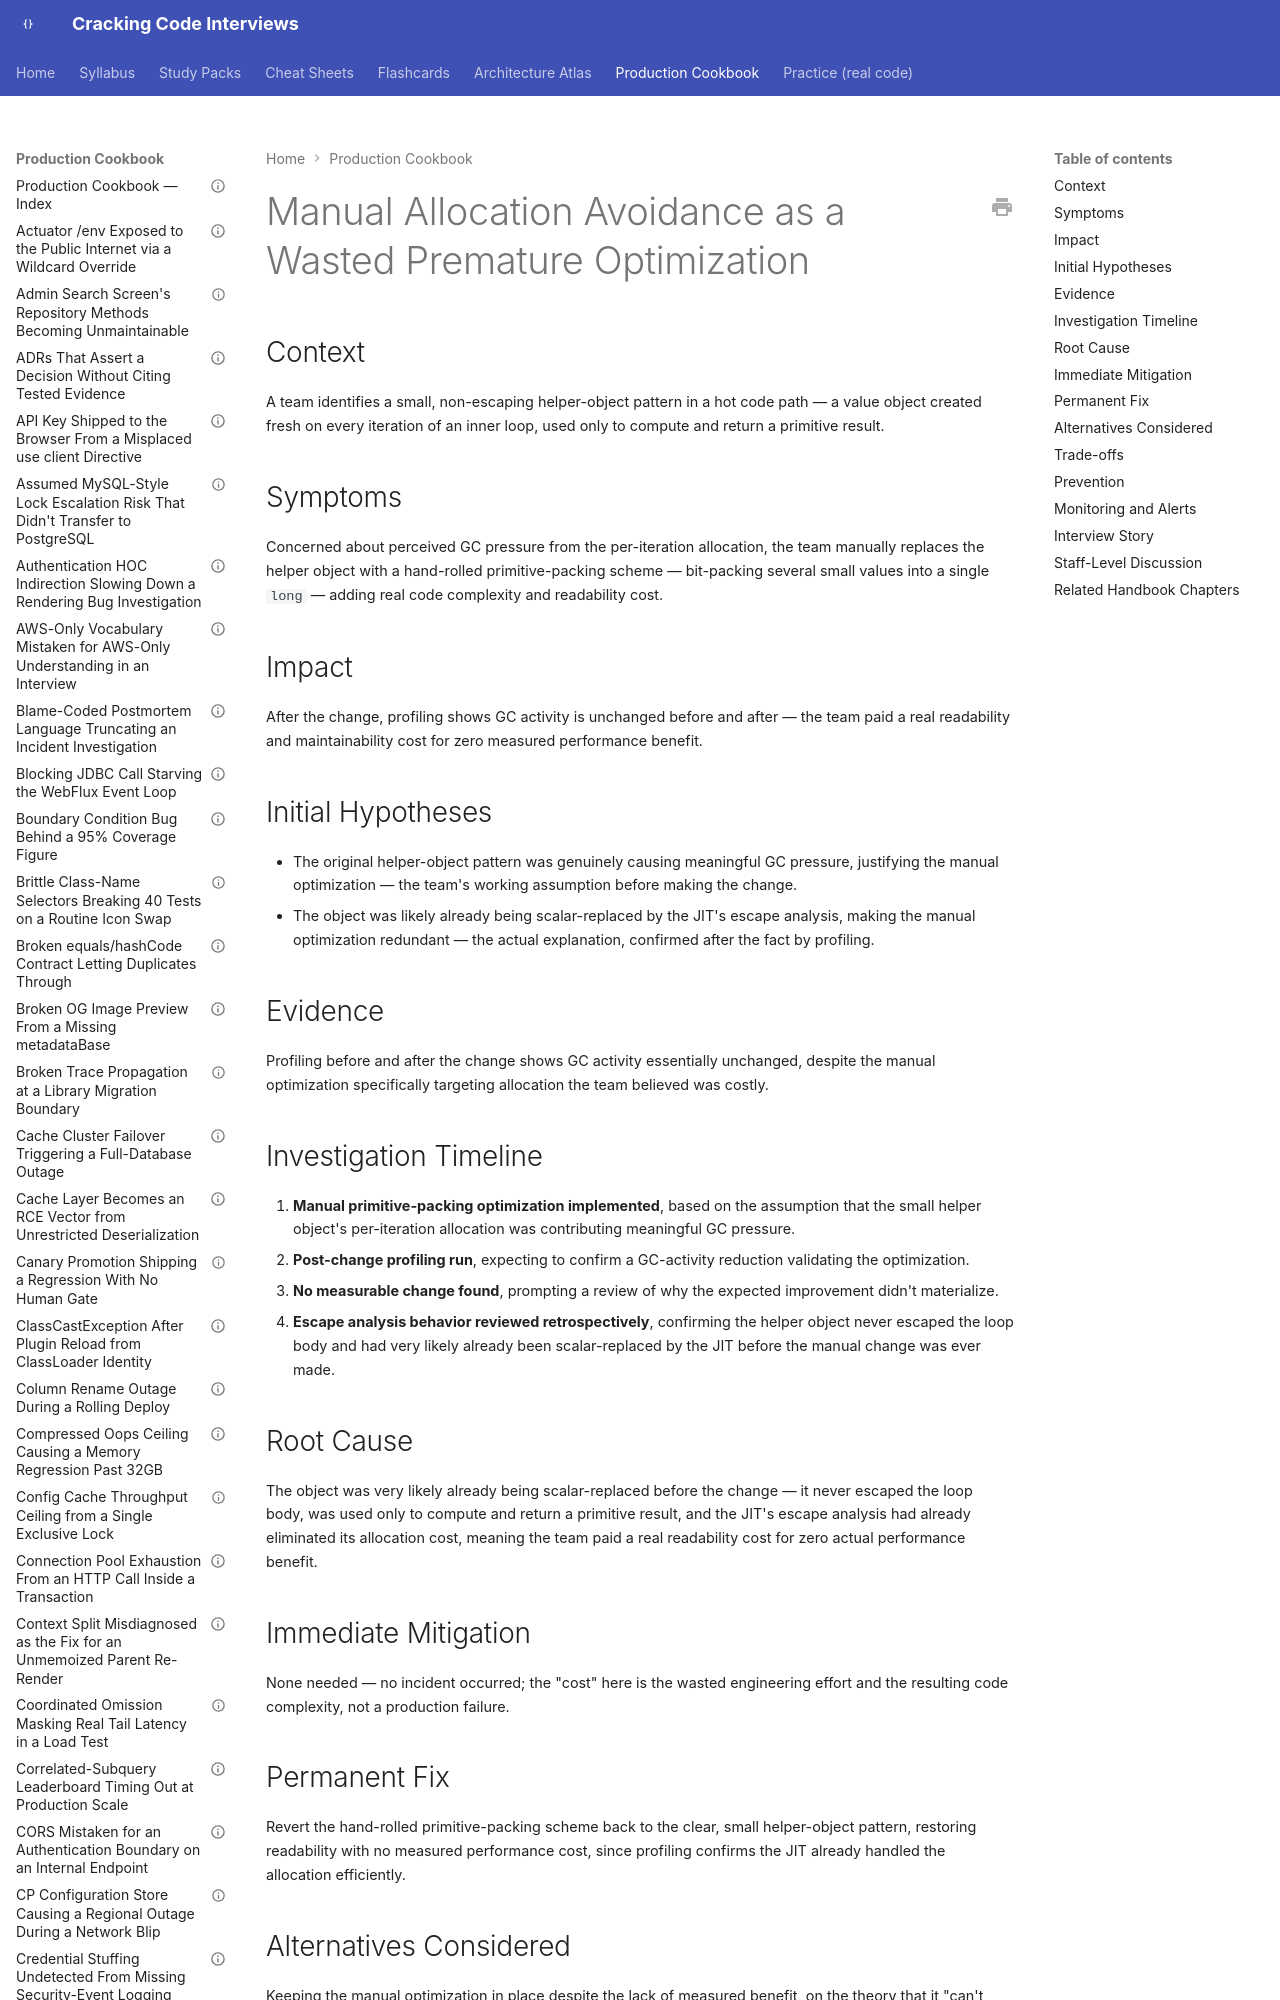

repository: JuanMelendres/cracking-code-interviews · page: production-cookbook/manual-allocation-avoidance-as-a-wasted-premature-optimization/index.html · generator: mkdocs

---
title: "Manual Allocation Avoidance as a Wasted Premature Optimization"
document_type: production-cookbook-entry
domain: jvm
status: draft
last_updated: 2026-08-05
related_handbook:
  - ../syllabus/02-java/jvm-internals/escape-analysis-and-scalar-replacement.md
source: syllabus/02-java/jvm-internals/escape-analysis-and-scalar-replacement.md#production-scenarios
---

# Manual Allocation Avoidance as a Wasted Premature Optimization

## Context

A team identifies a small, non-escaping helper-object pattern in a hot code path — a value object created fresh on every iteration of an inner loop, used only to compute and return a primitive result.

## Symptoms

Concerned about perceived GC pressure from the per-iteration allocation, the team manually replaces the helper object with a hand-rolled primitive-packing scheme — bit-packing several small values into a single `long` — adding real code complexity and readability cost.
